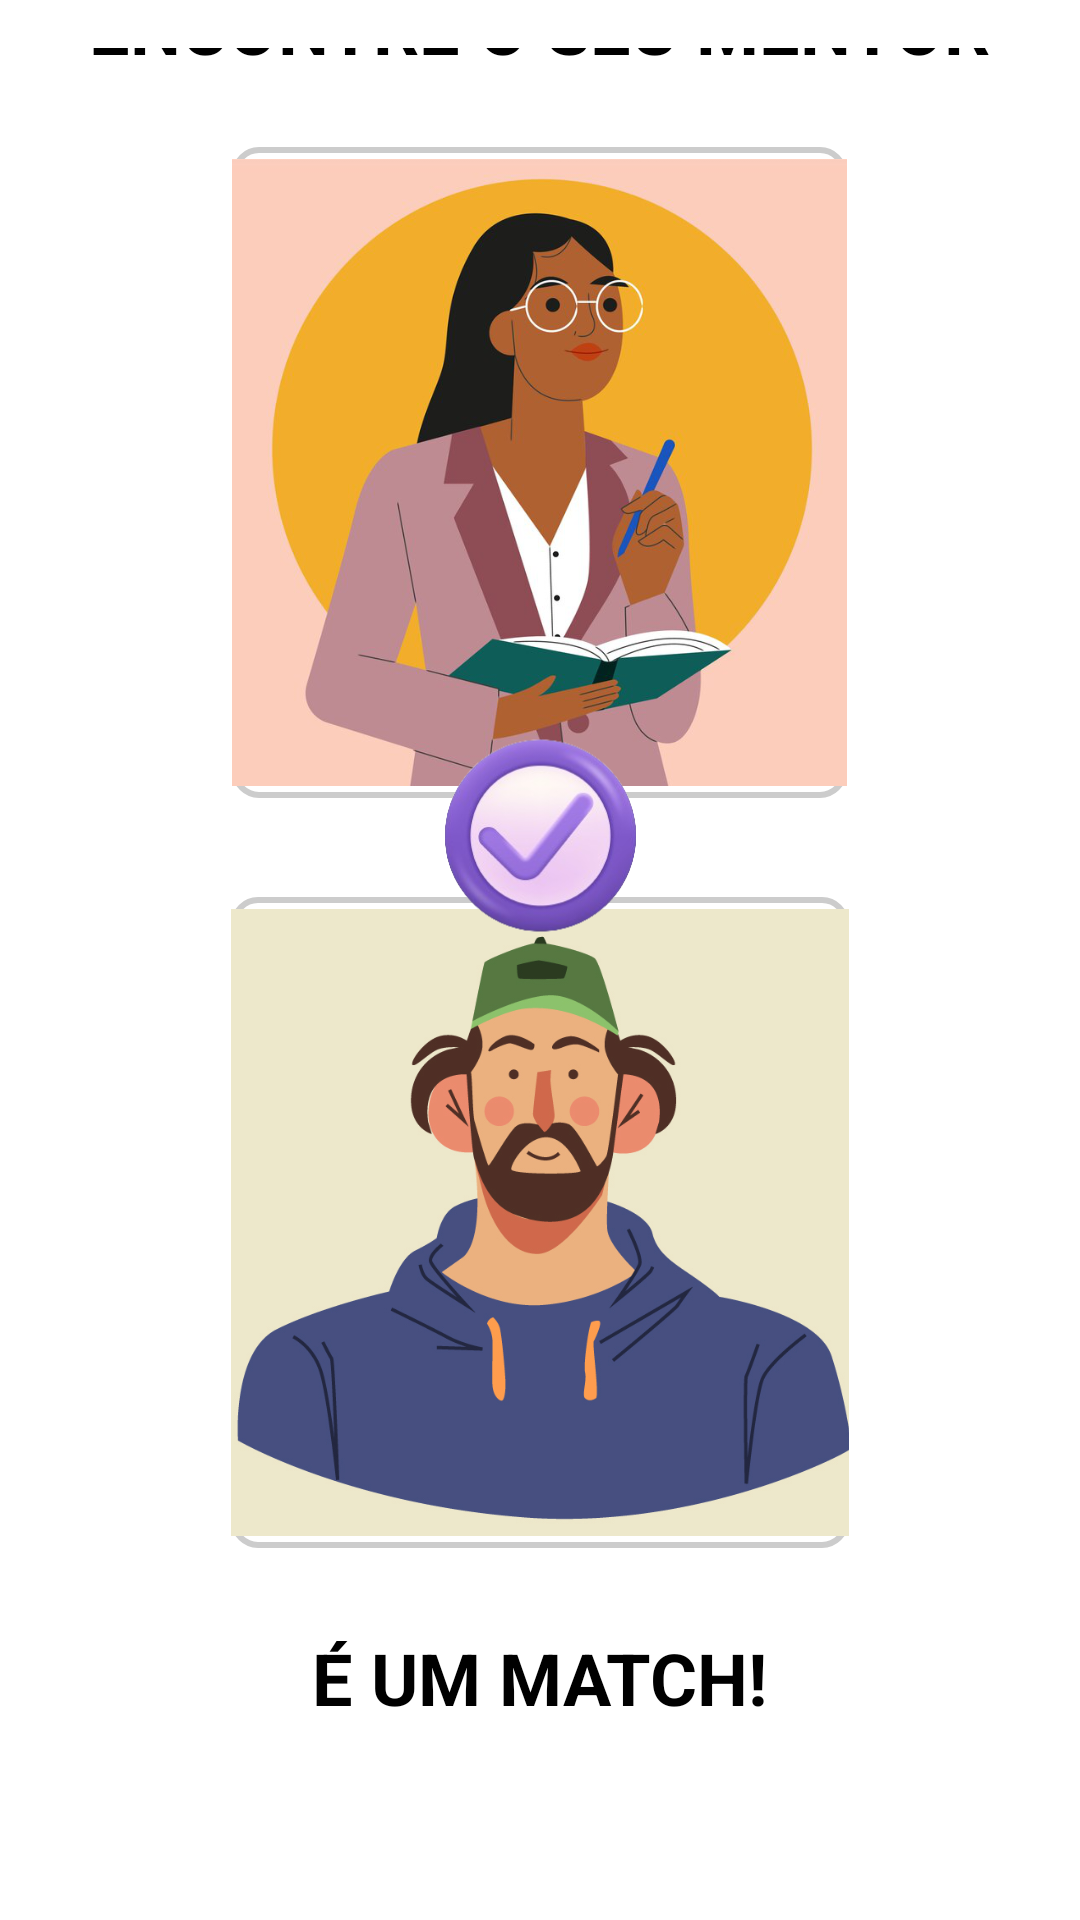

This screen was rendered from an Android layout file. Write that file and the resources it references.
<!-- AndroidManifest.xml: application theme Theme.ChallengeMentorTApp -->
<!-- res/layout/activity_matchmaking.xml -->
<?xml version="1.0" encoding="utf-8"?>
<LinearLayout xmlns:android="http://schemas.android.com/apk/res/android"
    android:layout_width="match_parent"
    android:layout_height="match_parent"
    android:orientation="vertical"
    android:gravity="center"
    android:padding="16dp"
    android:background="#FFFFFF">

    
    <TextView
        android:id="@+id/findMentorTextView"
        android:layout_width="wrap_content"
        android:layout_height="wrap_content"
        android:text="ENCONTRE O SEU MENTOR"
        android:textSize="24sp"
        android:textColor="#000000"
        android:textStyle="bold"
        android:layout_gravity="center_horizontal"
        android:layout_marginBottom="24dp" />

    
    <FrameLayout
        android:layout_width="match_parent"
        android:layout_height="470dp"
        android:layout_gravity="center_horizontal"
        android:layout_marginBottom="24dp">

        
        <ImageView
            android:id="@+id/mentorImageView"
            android:layout_width="205dp"
            android:layout_height="217dp"
            android:scaleType="centerCrop"
            android:src="@drawable/mentor1"
            android:layout_gravity="center_horizontal"
            android:layout_marginBottom="200dp"
            android:background="@drawable/image_border"
            android:padding="4dp" />

        
        <ImageView
            android:id="@+id/aprendizImageView"
            android:layout_width="206dp"
            android:layout_height="217dp"
            android:scaleType="centerCrop"
            android:src="@drawable/aprendiz1"
            android:layout_gravity="center_horizontal"
            android:layout_marginTop="250dp"
            android:background="@drawable/image_border"
            android:padding="4dp"
            android:layout_below="@id/mentorImageView" />

        
        <ImageView
            android:id="@+id/iconImageView"
            android:layout_width="64dp"
            android:layout_height="100dp"
            android:src="@drawable/icon11"
            android:layout_gravity="center_horizontal"
            android:layout_marginTop="180dp" />
    </FrameLayout>

    
    <TextView
        android:id="@+id/matchTextView"
        android:layout_width="wrap_content"
        android:layout_height="wrap_content"
        android:text="É UM MATCH!"
        android:textSize="24sp"
        android:textColor="#000000"
        android:textStyle="bold"
        android:layout_gravity="center_horizontal"
        android:layout_marginBottom="24dp" />

    
    <Button
        android:id="@+id/messageButton"
        android:layout_width="match_parent"
        android:layout_height="wrap_content"
        android:text="Mande uma mensagem"
        android:textColor="#FFFFFF"
        android:background="@drawable/button_background_dark"
        android:layout_gravity="center_horizontal"
        android:layout_marginBottom="16dp"
        android:paddingHorizontal="24dp"
        android:paddingVertical="12dp" />

    
    <Button
        android:id="@+id/continueButton"
        android:layout_width="match_parent"
        android:layout_height="wrap_content"
        android:text="Continue procurando"
        android:textColor="#FFFFFF"
        android:background="@drawable/button_background_dark"
        android:layout_gravity="center_horizontal"
        android:layout_marginBottom="16dp"
        android:paddingHorizontal="24dp"
        android:paddingVertical="12dp" />

    
    <ListView
        android:id="@+id/matchListView"
        android:layout_width="match_parent"
        android:layout_height="wrap_content"
        android:divider="@android:color/darker_gray"
        android:dividerHeight="1dp"
        android:layout_marginTop="16dp" />
</LinearLayout>
<!-- resources referenced by this layout -->
<resources>
  <!-- drawable aprendiz1: png bitmap (drawable, 179136 bytes) -->
  <!-- drawable button_background_dark (drawable) -->
  <shape xmlns:android="http://schemas.android.com/apk/res/android"
      android:shape="rectangle">
      <corners android:radius="8dp" />
      <solid android:color="#3700B3" />
  </shape>
  <!-- drawable icon11: png bitmap (drawable, 45820 bytes) -->
  <!-- drawable image_border (drawable) -->
  <shape xmlns:android="http://schemas.android.com/apk/res/android">
      <solid android:color="#FFFFFF"/>
      <stroke
              android:width="2dp"
              android:color="#CCCCCC"/>
      <corners android:radius="8dp"/>
  </shape>
  <!-- drawable mentor1: png bitmap (drawable, 233498 bytes) -->
  <style name="Theme.ChallengeMentorTApp" parent="Theme.MaterialComponents.DayNight.DarkActionBar">
          
          <item name="colorPrimary">@color/purple_500</item>
          <item name="colorPrimaryVariant">@color/purple_700</item>
          <item name="colorOnPrimary">@color/white</item>
          
          <item name="colorSecondary">@color/teal_200</item>
          <item name="colorSecondaryVariant">@color/teal_700</item>
          <item name="colorOnSecondary">@color/black</item>
          
          <item name="android:statusBarColor">?attr/colorPrimaryVariant</item>
          
      </style>
  <!-- not gathered from this repository: default colours our renderer supplied (Android Studio template values) -->
  <color name="purple_500">#FF6200EE</color>
  <color name="purple_700">#FF3700B3</color>
  <color name="teal_200">#FF03DAC5</color>
  <color name="teal_700">#FF018786</color>
  <color name="black">#FF000000</color>
  <color name="white">#FFFFFFFF</color>
</resources>
